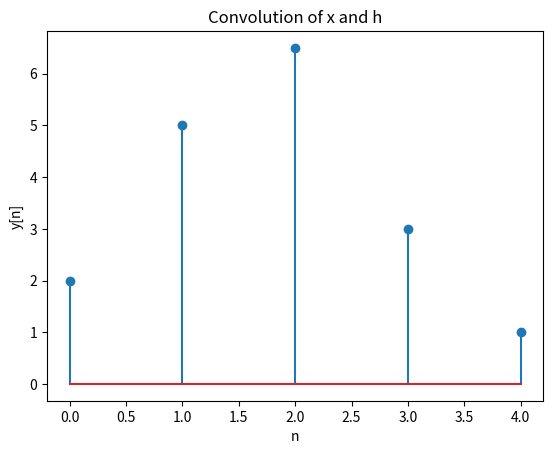

This figure's Python source:
import numpy as np
import matplotlib.pyplot as plt

x = np.array([1, 2, 2])
h = np.array([2, 1, 0.5])
y = np.zeros((len(x) + len(h)) - 1)

for i in range(len(y)):
    for j in range(len(x)):
        if i - j >= 0 and i - j < len(h):
            y[i] += x[j] * h[i - j]

plt.stem(y)
plt.title('Convolution of x and h')
plt.xlabel('n')
plt.ylabel('y[n]')
plt.show()


from scipy.signal import lfilter

print("Convolution result:", y)
y_straight = np.convolve(x, h)
print("Convolution result using np.convolve:", y_straight)
x_padded = np.concatenate([x, np.zeros(len(h)-1)])
y_filter = lfilter(h,[1],x_padded)
print("Convolution result using lfilter:", y_filter)

#B y A corresponden a los coeficientes de entrada x y salida y respectivamente 
#de una funcion, representando los retardos correspondientes en el tiempo
